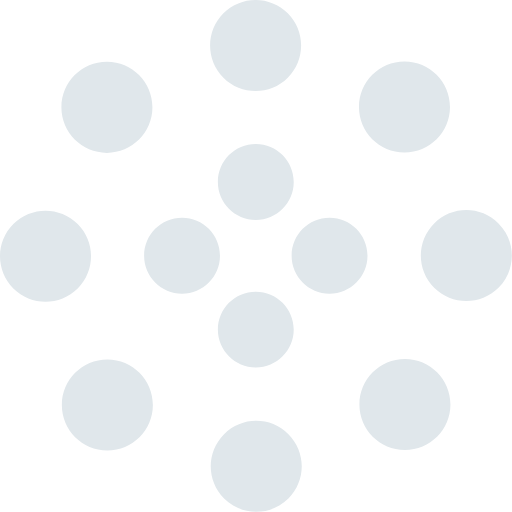
t = 0.00 s
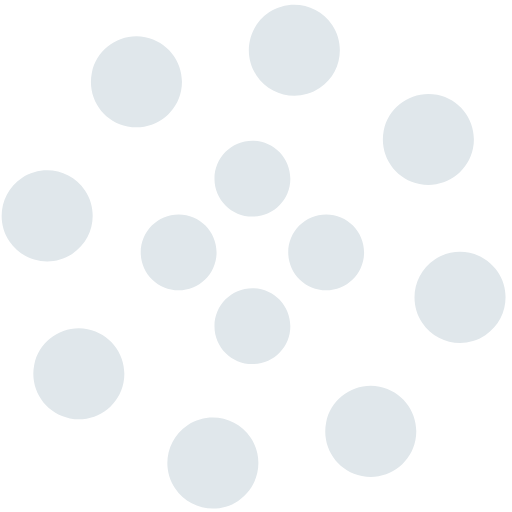
t = 1.25 s
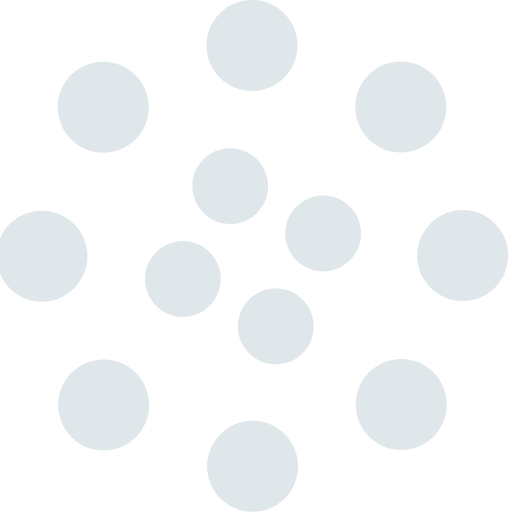
t = 2.00 s
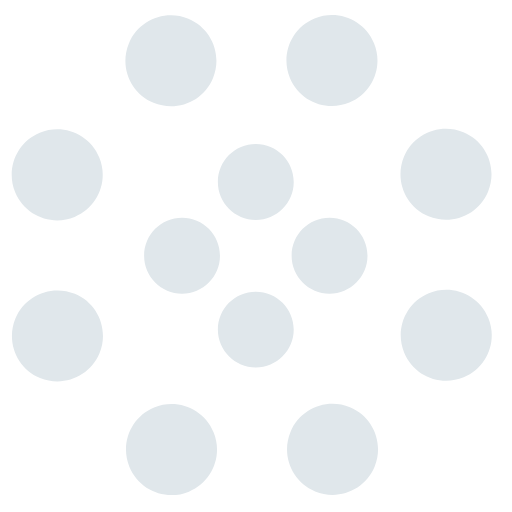
t = 2.50 s
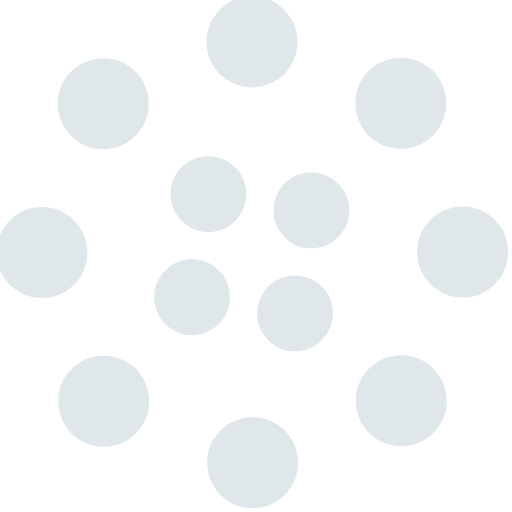
t = 4.00 s
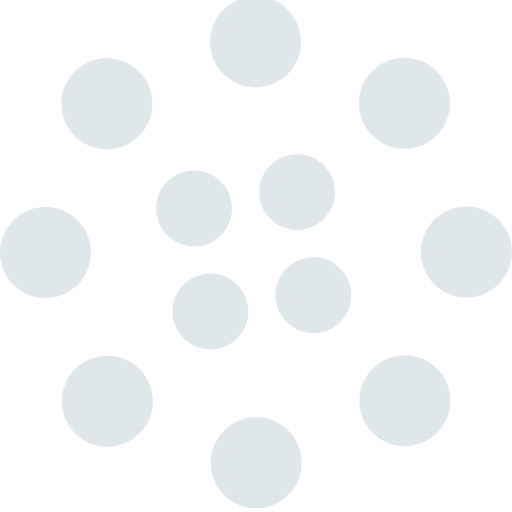
t = 6.00 s

The animated SVG that drew these frames (rendered in a browser with its animation timeline set to each time). Animation: 2 SMIL elements (animateTransform=2); one cycle of 8.00 s, repeats indefinitely.

<svg viewBox="0 0 135 135" xmlns="http://www.w3.org/2000/svg" fill="#e0e7eb"><path d="M67.447 58c5.523 0 10-4.477 10-10s-4.477-10-10-10-10 4.477-10 10 4.477 10 10 10zm9.448 9.447c0 5.523 4.477 10 10 10 5.522 0 10-4.477 10-10s-4.478-10-10-10c-5.523 0-10 4.477-10 10zm-9.448 9.448c-5.523 0-10 4.477-10 10 0 5.522 4.477 10 10 10s10-4.478 10-10c0-5.523-4.477-10-10-10zM58 67.447c0-5.523-4.477-10-10-10s-10 4.477-10 10 4.477 10 10 10 10-4.477 10-10z"><animateTransform attributeName="transform" type="rotate" from="0 67 67" to="-360 67 67" dur="2.5s" repeatCount="indefinite"/></path><path d="M28.19 40.31c6.627 0 12-5.374 12-12 0-6.628-5.373-12-12-12-6.628 0-12 5.372-12 12 0 6.626 5.372 12 12 12zm30.72-19.825c4.686 4.687 12.284 4.687 16.97 0 4.686-4.686 4.686-12.284 0-16.97-4.686-4.687-12.284-4.687-16.97 0-4.687 4.686-4.687 12.284 0 16.97zm35.74 7.705c0 6.627 5.37 12 12 12 6.626 0 12-5.373 12-12 0-6.628-5.374-12-12-12-6.63 0-12 5.372-12 12zm19.822 30.72c-4.686 4.686-4.686 12.284 0 16.97 4.687 4.686 12.285 4.686 16.97 0 4.687-4.686 4.687-12.284 0-16.97-4.685-4.687-12.283-4.687-16.97 0zm-7.704 35.74c-6.627 0-12 5.37-12 12 0 6.626 5.373 12 12 12s12-5.374 12-12c0-6.63-5.373-12-12-12zm-30.72 19.822c-4.686-4.686-12.284-4.686-16.97 0-4.686 4.687-4.686 12.285 0 16.97 4.686 4.687 12.284 4.687 16.97 0 4.687-4.685 4.687-12.283 0-16.97zm-35.74-7.704c0-6.627-5.372-12-12-12-6.626 0-12 5.373-12 12s5.374 12 12 12c6.628 0 12-5.373 12-12zm-19.823-30.72c4.687-4.686 4.687-12.284 0-16.97-4.686-4.686-12.284-4.686-16.97 0-4.687 4.686-4.687 12.284 0 16.97 4.686 4.687 12.284 4.687 16.97 0z"><animateTransform attributeName="transform" type="rotate" from="0 67 67" to="360 67 67" dur="8s" repeatCount="indefinite"/></path></svg>
